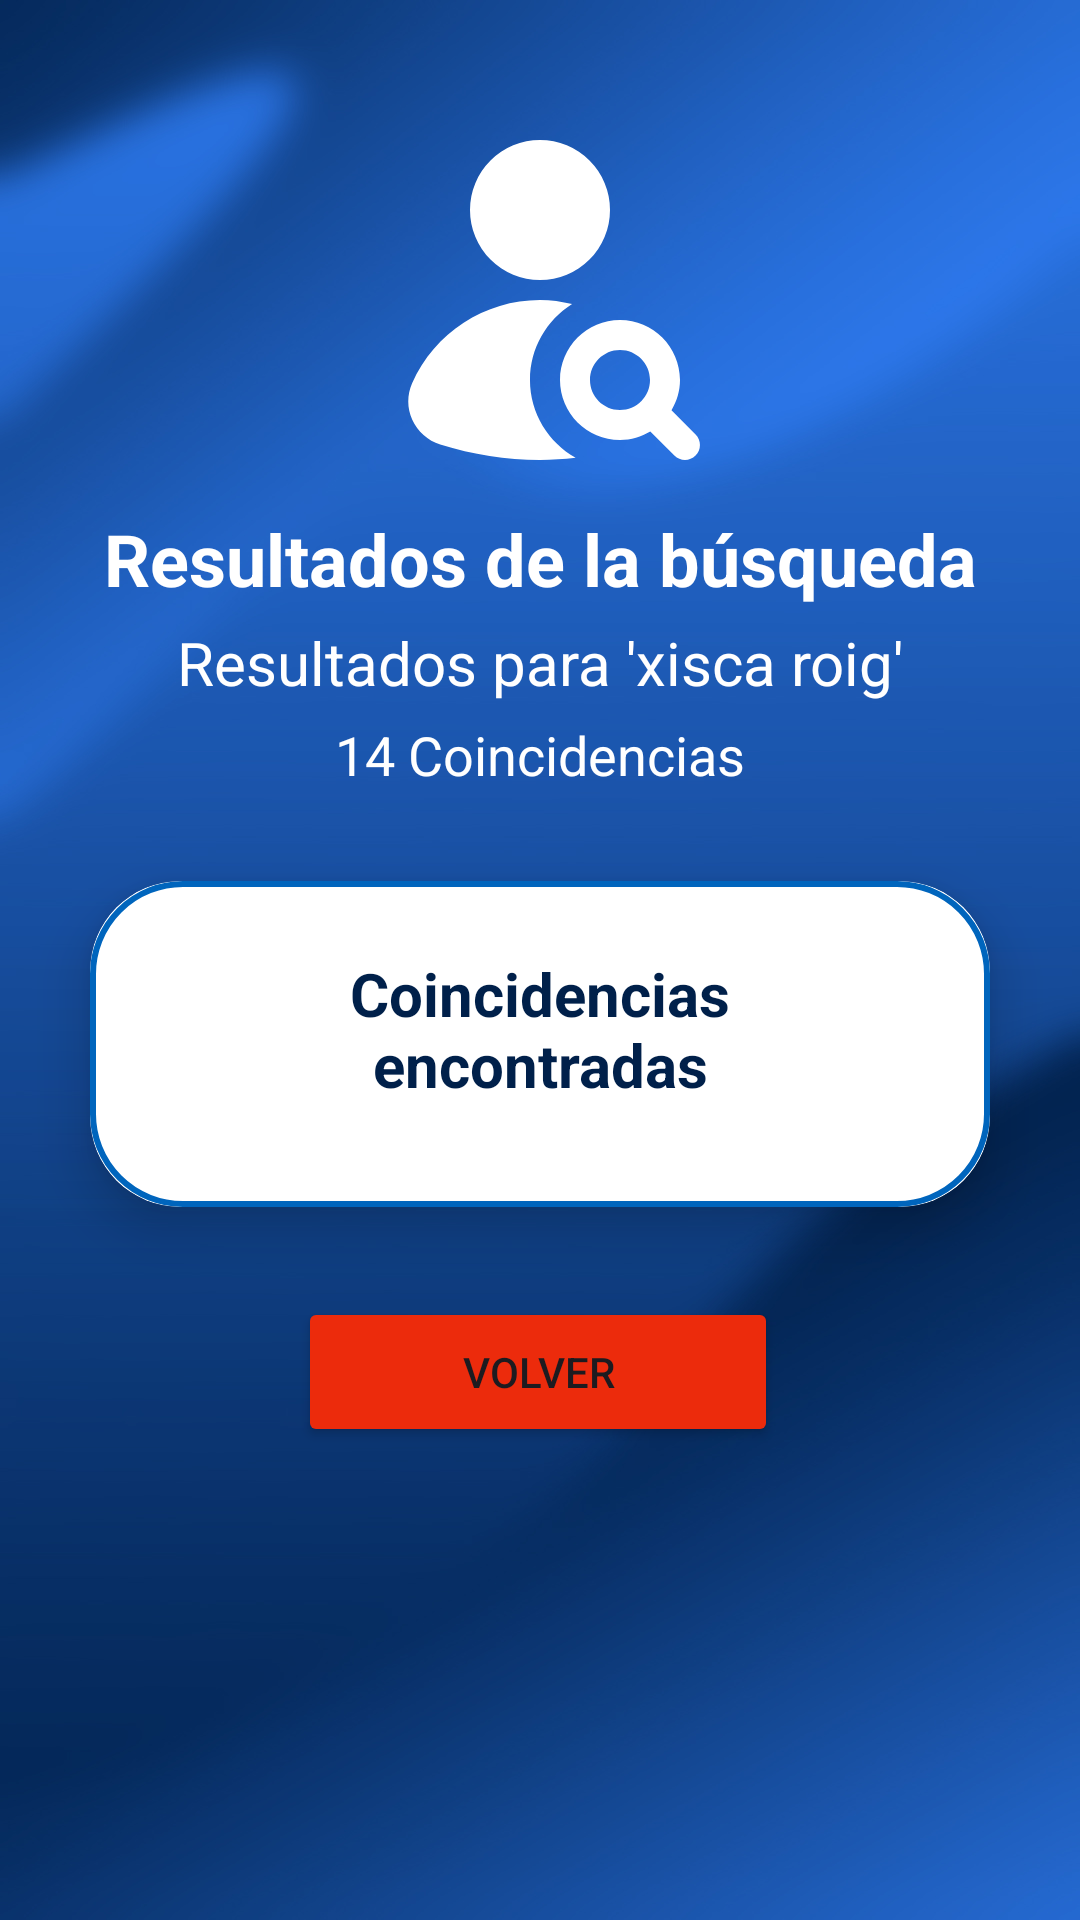

Layout XML and referenced resources for this Android screen:
<!-- AndroidManifest.xml: application theme Theme.Exergames_beta -->
<!-- res/layout/searchresults.xml -->
<?xml version="1.0" encoding="utf-8"?>
<ScrollView
    xmlns:android="http://schemas.android.com/apk/res/android"
    xmlns:app="http://schemas.android.com/apk/res-auto"
    xmlns:tools="http://schemas.android.com/tools"
    android:layout_width="fill_parent"
    android:layout_height="fill_parent"
    android:fillViewport="true">

    <androidx.constraintlayout.widget.ConstraintLayout
        android:layout_width="match_parent"
        android:layout_height="match_parent"
        android:background="@drawable/loginbg4blurred"
        android:gravity="center"
        android:orientation="vertical"
        tools:context=".MainActivity">

        <ImageView
            android:id="@+id/imageView2"
            android:layout_width="120dp"
            android:layout_height="120dp"
            android:layout_marginTop="40dp"
            android:scaleType="centerCrop"
            android:src="@drawable/user_search_white_big"
            app:layout_constraintEnd_toEndOf="parent"
            app:layout_constraintStart_toStartOf="parent"
            app:layout_constraintTop_toTopOf="parent"
            tools:srcCompat="@drawable/user_search_white_big" />

        <TextView
            android:id="@+id/titleSearchResults"
            android:layout_width="wrap_content"
            android:layout_height="wrap_content"
            android:layout_marginTop="10dp"
            android:text="Resultados de la búsqueda"
            android:textAlignment="center"
            android:textColor="@color/white"
            android:textSize="24dp"
            android:textStyle="bold"
            app:layout_constraintEnd_toEndOf="parent"
            app:layout_constraintStart_toStartOf="parent"
            app:layout_constraintTop_toBottomOf="@+id/imageView2" />

        <TextView
            android:id="@+id/searchedText"
            android:layout_width="wrap_content"
            android:layout_height="wrap_content"
            android:layout_marginTop="5dp"
            android:text="Resultados para 'xisca roig'"
            android:textAlignment="center"
            android:textColor="@color/white"
            android:textSize="20dp"
            app:layout_constraintEnd_toEndOf="parent"
            app:layout_constraintStart_toStartOf="parent"
            app:layout_constraintTop_toBottomOf="@+id/titleSearchResults" />

        <TextView
            android:id="@+id/numResultsTitle"
            android:layout_width="wrap_content"
            android:layout_height="wrap_content"
            android:layout_marginTop="5dp"
            android:text="14 Coincidencias"
            android:textAlignment="center"
            android:textColor="@color/white"
            android:textSize="18dp"
            app:layout_constraintEnd_toEndOf="parent"
            app:layout_constraintStart_toStartOf="parent"
            app:layout_constraintTop_toBottomOf="@+id/searchedText" />

        <androidx.cardview.widget.CardView
            android:id="@+id/cardView2"
            android:layout_width="match_parent"
            android:layout_height="wrap_content"
            android:layout_margin="30dp"
            android:layout_marginTop="10dp"
            app:cardCornerRadius="30dp"
            app:cardElevation="10dp"
            app:layout_constraintTop_toBottomOf="@+id/numResultsTitle"
            tools:layout_editor_absoluteX="16dp">

            <LinearLayout
                android:id="@+id/resultsLayout"
                android:layout_width="match_parent"
                android:layout_height="match_parent"
                android:layout_gravity="center_horizontal"
                android:background="@drawable/custom_edittext"
                android:orientation="vertical"
                android:padding="24dp">

                <TextView
                    android:layout_width="match_parent"
                    android:layout_height="wrap_content"
                    android:layout_marginBottom="10dp"
                    android:layout_marginLeft="10dp"
                    android:layout_marginRight="10dp"
                    android:textAlignment="center"
                    android:textColor="@color/blue_UIB_3"
                    android:textSize="20dp"
                    android:textStyle="bold"
                    android:text="Coincidencias encontradas" />

            </LinearLayout>

        </androidx.cardview.widget.CardView>

        <Button
            android:id="@+id/button3"
            android:layout_width="160dp"
            android:layout_height="50dp"
            android:layout_marginTop="30dp"
            android:backgroundTint="@color/red_EXERGAMES"
            android:onClick="onClickExit"
            android:text="Volver"
            app:layout_constraintBottom_toBottomOf="parent"
            app:layout_constraintEnd_toEndOf="parent"
            app:layout_constraintHorizontal_bias="0.497"
            app:layout_constraintStart_toStartOf="parent"
            app:layout_constraintTop_toBottomOf="@+id/cardView2"
            app:layout_constraintVertical_bias="0.0" />

    </androidx.constraintlayout.widget.ConstraintLayout>

</ScrollView>
<!-- resources referenced by this layout -->
<resources>
  <color name="blue_UIB_3">#00204a</color>
  <color name="red_EXERGAMES">#ec2b0c</color>
  <color name="white">#FFFFFFFF</color>
  <!-- drawable custom_edittext (drawable) -->
  <?xml version="1.0" encoding="utf-8"?>
  <shape xmlns:android="http://schemas.android.com/apk/res/android" android:shape="rectangle">
  
      <stroke
          android:width="2dp"
          android:color="@color/blue_UIB"/>
      <corners
          android:radius="30dp"/>
  </shape>
  <!-- drawable loginbg4blurred: jpg bitmap (drawable, 255316 bytes) -->
  <!-- drawable user_search_white_big (drawable) -->
  <vector xmlns:android="http://schemas.android.com/apk/res/android"
      android:width="512dp"
      android:height="512dp"
      android:viewportWidth="18"
      android:viewportHeight="18">
    <path
        android:pathData="M9,4.5m-3.5,0a3.5,3.5 0,1 1,7 0a3.5,3.5 0,1 1,-7 0"
        android:fillColor="#ffffff"/>
    <path
        android:pathData="M8.5,13c0,-1.599 0.844,-2.997 2.104,-3.795 -0.521,-0.124 -1.055,-0.205 -1.604,-0.205 -2.764,0 -5.274,1.636 -6.395,4.167 -0.257,0.58 -0.254,1.245 0.008,1.825 0.268,0.591 0.777,1.043 1.399,1.239 1.618,0.51 3.296,0.769 4.987,0.769 0.597,0 1.191,-0.044 1.783,-0.108 -1.356,-0.776 -2.283,-2.22 -2.283,-3.892Z"
        android:fillColor="#ffffff"/>
    <path
        android:pathData="M16.78,15.72l-1.205,-1.205c0.263,-0.446 0.425,-0.96 0.425,-1.514 0,-1.654 -1.346,-3 -3,-3s-3,1.346 -3,3 1.346,3 3,3c0.555,0 1.068,-0.162 1.514,-0.425l1.205,1.205c0.146,0.146 0.338,0.22 0.53,0.22s0.384,-0.073 0.53,-0.22c0.293,-0.293 0.293,-0.768 0,-1.061ZM11.5,13c0,-0.827 0.673,-1.5 1.5,-1.5s1.5,0.673 1.5,1.5c0,0.413 -0.168,0.787 -0.438,1.058 0,0 -0.002,0 -0.002,0.002s0,0.002 -0.002,0.002c-0.271,0.271 -0.645,0.438 -1.058,0.438 -0.827,0 -1.5,-0.673 -1.5,-1.5Z"
        android:fillColor="#ffffff"/>
  </vector>
  <style name="Theme.Exergames_beta" parent="Base.Theme.Exergames_beta" />
  <color name="blue_UIB">#0065BD</color>
  <style name="Base.Theme.Exergames_beta" parent="Theme.Material3.DayNight.NoActionBar">
          
          
      </style>
</resources>
